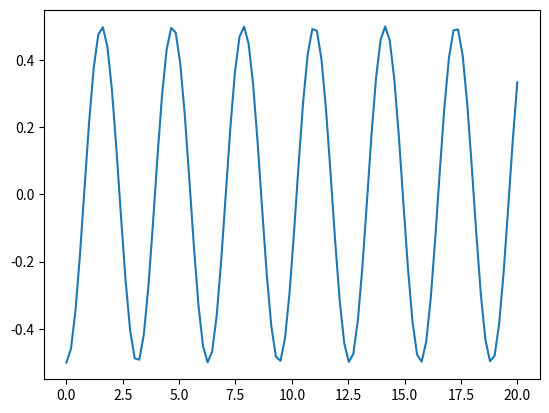

Python code for this plot: (Note: this script raises an exception after producing the figure.)
import matplotlib.pyplot as plt
import numpy as np

a= np.linspace(0,20,100)

b= np.sin(a)**2 - 0.5

#print(a)
plt.plot(a,b)
plt.show()

#Ejercicio 1
#Programa con input pidiendo información al usuario.
nombre= input('¿Cómo se llama?')
edad= input('¿Qué edad tiene?')
ciudad= input('¿En cúal ciudad vive?')
celular= input('¿Cuál es su celular?')

print('Hola' , nombre , ', tu tienes' ,edad, 'años' ,'. Vives en la ciudad de', ciudad, 'y tu celular es' ,celular, end='.')



#Ejercicio 2
#Programa para pedir al usuario el número de hora y la tarifa por hora para calcular el salario bruto.
Horas= float(input('Introduzca horas:'))
Precio= float(input('Introduzca tarifa:'))
Salario= Horas*Precio

print('Salario:' ,Salario)



#Ejercicio 3
#Comando except-try
#Programa que pida al usuario una temperatura en °C y convertir a °F.

T_C= input('Ingrese la temperatura en °C:')
try:
    T_F= float(T_C) *9/5+32
    print('Ingrese temperatura en °F:', T_F)

except:
    print('Ingrse una temperatura válida')

    

#Tarea de refuerzo
#Programa que pida al usuario dos números;
#los sume, reste, multiplique, los eleve al cuadrado, saque raíz cuadrada cada uno, los divida(tres signos)
a= input('Ingrese el primer término:')
b= input('Ingrese el primer término:')

sumando1= int(a)
sumando2= int(b)

minuendo= float(a)
sustraendo= float(b)

mult1= float(a)
mult2= float(b)

base1= float(a)
exp1= float(2)

base2= float(b)
exp1= float(2)

Raiz1=float(a)**0.5
Raiz2=float(b)**0.5

div1= float(a)
div2= float(b)

print('Suma:' , sumando1+sumando2)
print('Resta:' , minuendo-sustraendo)
print('Multiplicación:' ,mult1*mult2)
print('Pot1:' ,base1**exp1 ,'Pot2:' ,base2**exp1)
print('Raz1:' ,round(Raiz1, 3) ,'Raz2:' , round(Raiz2, 3))
print('División:', round(div1/div2,2),)
print('Parte entera:' , div1//div2)
print('Residuo:' , div1%div2)